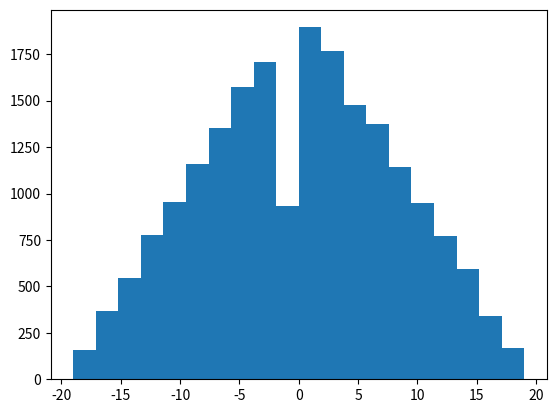

Here is the Python script that generated this plot:
from dataclasses import dataclass, field
import numpy as np
from numpy.typing import NDArray
from scipy import stats
import matplotlib.pyplot as plt

@dataclass
class ArmaGenerator:
    ar_coeffs: NDArray[np.float64] = field(default_factory=lambda: np.array([]))
    ma_coeffs: NDArray[np.float64] = field(default_factory=lambda:np.array([1.0]))

    noise_samples: NDArray[np.float64] = field(init=False)
    prev_outputs: NDArray[np.float64] = field(init=False)
    seed_sd: float = 1.0

    def __post_init__(self):
        assert(len(self.ma_coeffs) > 0)
        self.noise_samples = np.random.standard_normal(len(self.ma_coeffs))
        self.prev_outputs = np.random.standard_normal(len(self.ar_coeffs)) * self.seed_sd

    def __next__(self):
        return self.next()
    
    def next(self): 

        next_roll = self.ma_coeffs.dot(self.noise_samples) + self.ar_coeffs.dot(self.prev_outputs)
        self.noise_samples = np.insert(self.noise_samples, 0, np.random.standard_normal())[:-1]
        self.prev_outputs = np.insert(self.prev_outputs, 0, next_roll)[:-1]
        return next_roll

class SimpleArmaRoller():
    """
        Create a roller from a weakly stable ARMA(1, n) or MA(n) process
        
        If e_i are standard normal variables, will generate an arma process of the form
        
        X_t = phi*X_(t-1) + e_t + sum(e_(t-1-i)*theta[i])

        Then, to determine a roll, this will take:
        
        uniform_roll := norm_cdf(X_t, scale=sd)
        
        where

        sd := Standard deviation of X_t

        This is calulated directly from the input parameters.
        
        Note - the rolls will drift from uniform the closer to 1 the absolute value of phi is. 
        Although the very long term effects are uniform, roll-to-roll predictabilty may be highly correlated, and will not seem uniform.

    """
    def __init__(self, phi: float = 0.0, theta: NDArray[np.float64] | float = -1.0):
        assert(abs(phi) < 1) 
        # notes: 
        #   cross_comp := 2*phi*cov(X_(t-1), sum(theta <dot> eps))
        #   cov(X_i * eps_j) := phi*cov(X_i-1 * eps_j) + theta_(i-j) [if i > j]
        #   cov(X_i * eps_i) = theta_0 = 1.0
        def cov_x_eps(i, j):
            if i > j:
                return phi*cov_x_eps(i-1, j) + theta[i - j - 1]
            elif i == j:
                return 1.0
            else:
                return 0.0
            
        cross_comp = 2*phi*theta if isinstance(theta, (int, float)) else 0.0 if phi == 0.0 else 2*phi*sum(t*cov_x_eps(0, -j) for j, t in enumerate(theta))
        self.sd: float = np.sqrt((1 + np.sum(theta**2) + cross_comp)/(1.0 - phi**2))
        ma_coeffs = np.insert(
            theta,
            0,
            1.0,
        )
        self.arma = ArmaGenerator(
            ar_coeffs=np.array([phi]), 
            ma_coeffs=ma_coeffs,
            seed_sd=self.sd
        )

    def roll(self, sides = 20):
        norm_roll = self.arma.next()
        roll = stats.norm.cdf(norm_roll, scale=self.sd)
        return int(roll*sides) + 1

@dataclass
class KarmaRoller:
    """_summary_

    Returns:
        _type_: _description_
    """
    karma: float = 0.0
    heat: float = 1.0
    streak: float = 0.0
    max_streak: float = 0.0


    def registerRoll(self, roll_on_unit_interval: float):

        zero_based_roll = roll_on_unit_interval * 2 - 1
        self.karma += zero_based_roll * self.heat

        if (self.streak * zero_based_roll >= 0):
            self.streak += zero_based_roll * self.heat
        else:
            self.streak = 0.0

        if(abs(self.streak) > abs(self.max_streak)):
            self.max_streak = self.streak

    def advantageBasedRoll(self, sides = 20):
        """Perform a roll that rolls `floor(abs(karma))` dice, and takes the least or greatest outcome based on karma
        
        Note - this should have an approximate distribition of Beta(1, int(karma) + 1) if karma > 0 or Beta(int(-karma) + 1, 1) otherwise. 

        Args:
            sides (int, optional): Number of sides of the rolled die. Defaults to 20.

        Returns:
            roll_outcome (int): The result of the roll.
        """
        

        # rolls = np.random.randint(1, sides + 1, size = 1 + int(abs(self.karma)))
        # if(self.karma >= 0):
        #     roll_outcome = min(rolls)
        # else:
        #     roll_outcome = max(rolls)
        if (self.karma >= 0):
            roll = np.random.beta(1, int(self.karma) + 1)
        else:
            roll = np.random.beta(1 + int(-self.karma), 1)

        roll_outcome = int(roll * sides) + 1

        # (roll_outcome * 2 - 1 - sides) / float(sides - 1)
        self.registerRoll((roll_outcome - 1) / float(sides - 1))
        return roll_outcome
    
    def slidingAdvatageBasedRolls(self, sides = 20):
        """Perform a roll that is like `advantageBasedRolls`, but takes into account fractional parts of karma.

        Args:
            sides (int, optional): Number of sides of the rolled die. Defaults to 20.

        Returns:
            roll_outcome (int): The result of the roll.
        """
        if (self.karma >= 0):
            roll = np.random.beta(1, self.karma + 1)
        else:
            roll = np.random.beta(1 - self.karma, 1)

        self.registerRoll(roll)

        return int((roll * sides) + 1)

    def pertModelBasedRoll(self, sides = 20, gamma = 4.0):
        """Perform a roll that is based on the general PERT model.
        logistic(-karma) will be set as the target "mode."

        Args:
            sides (int, optional): Number of sides of the rolled die. Defaults to 20.

        Returns:
            roll_outcome (int): The result of the roll.
        """

        mode = 1 / (1 + np.exp(self.karma))
        alpha = mode * gamma + 1
        beta = gamma + 2 - alpha
        roll = np.random.beta(alpha, beta)
        
        self.registerRoll(roll)
        return int((roll * sides) + 1)

    def wignerRoll(self, sides = 20):
        """These are rolls using the pertModelBasedRolls, but setting gamma to 1.0
        These are related to the Wigner Semicircle distribution. In particular, with karma = 0, this will sample exactly this distribution.
        For other karma cases, they will sample Beta(x, 3 - x), where x ∈ (1, 2)

        Args:
            sides (int, optional): Number of sides of the rolled die. Defaults to 20.
            
        Returns:
            roll_outcome (int): The result of the roll.
        """
        return self.pertModelBasedRoll(sides, gamma = 1.0)


    def interestingRoll(self, sides = 20, k = (np.sqrt(5) - 1)/2.0):
        """
        Roll based on x ∈ (k, 1 + k), and Beta(x, 1 + k*2 - x). Inspired by wignerRoll, but offsetting the minimum the beta parameters. k = 1 will be the same as wignerRoll.

        Empirically, with the default arguement of k = phi - 1, this appears to generate approximately every roll with equal distribution over time while tracking
        karma. (phi being the golden ratio)

        Args:
            sides (int, optional): Number of sides of the rolled die. Defaults to 20.
            k (float, optional): See discription above. 
        Returns:
            roll_outcome (int): The result of the roll.
        """
        assert(k >= 0)
        
        weighing = 1 / (1 + np.exp(self.karma))
        alpha = weighing + k
        beta = 1 + k + k - alpha
        roll = np.random.beta(alpha, beta)
        
        self.registerRoll(roll)
        return int((roll * sides) + 1)

if __name__ == "__main__":
    sides = 20
    kr = SimpleArmaRoller(-.5, np.array([.5, .25]))
    # kr = SimpleArmaRoller(0.0, 0.0)
    res = [kr.roll(sides) for i in range(20000)]
    plt.hist(np.diff(res), bins=sides)
    # plt.hist(list(np.diff(np.where(np.array(res) == 20))))
    plt.show()